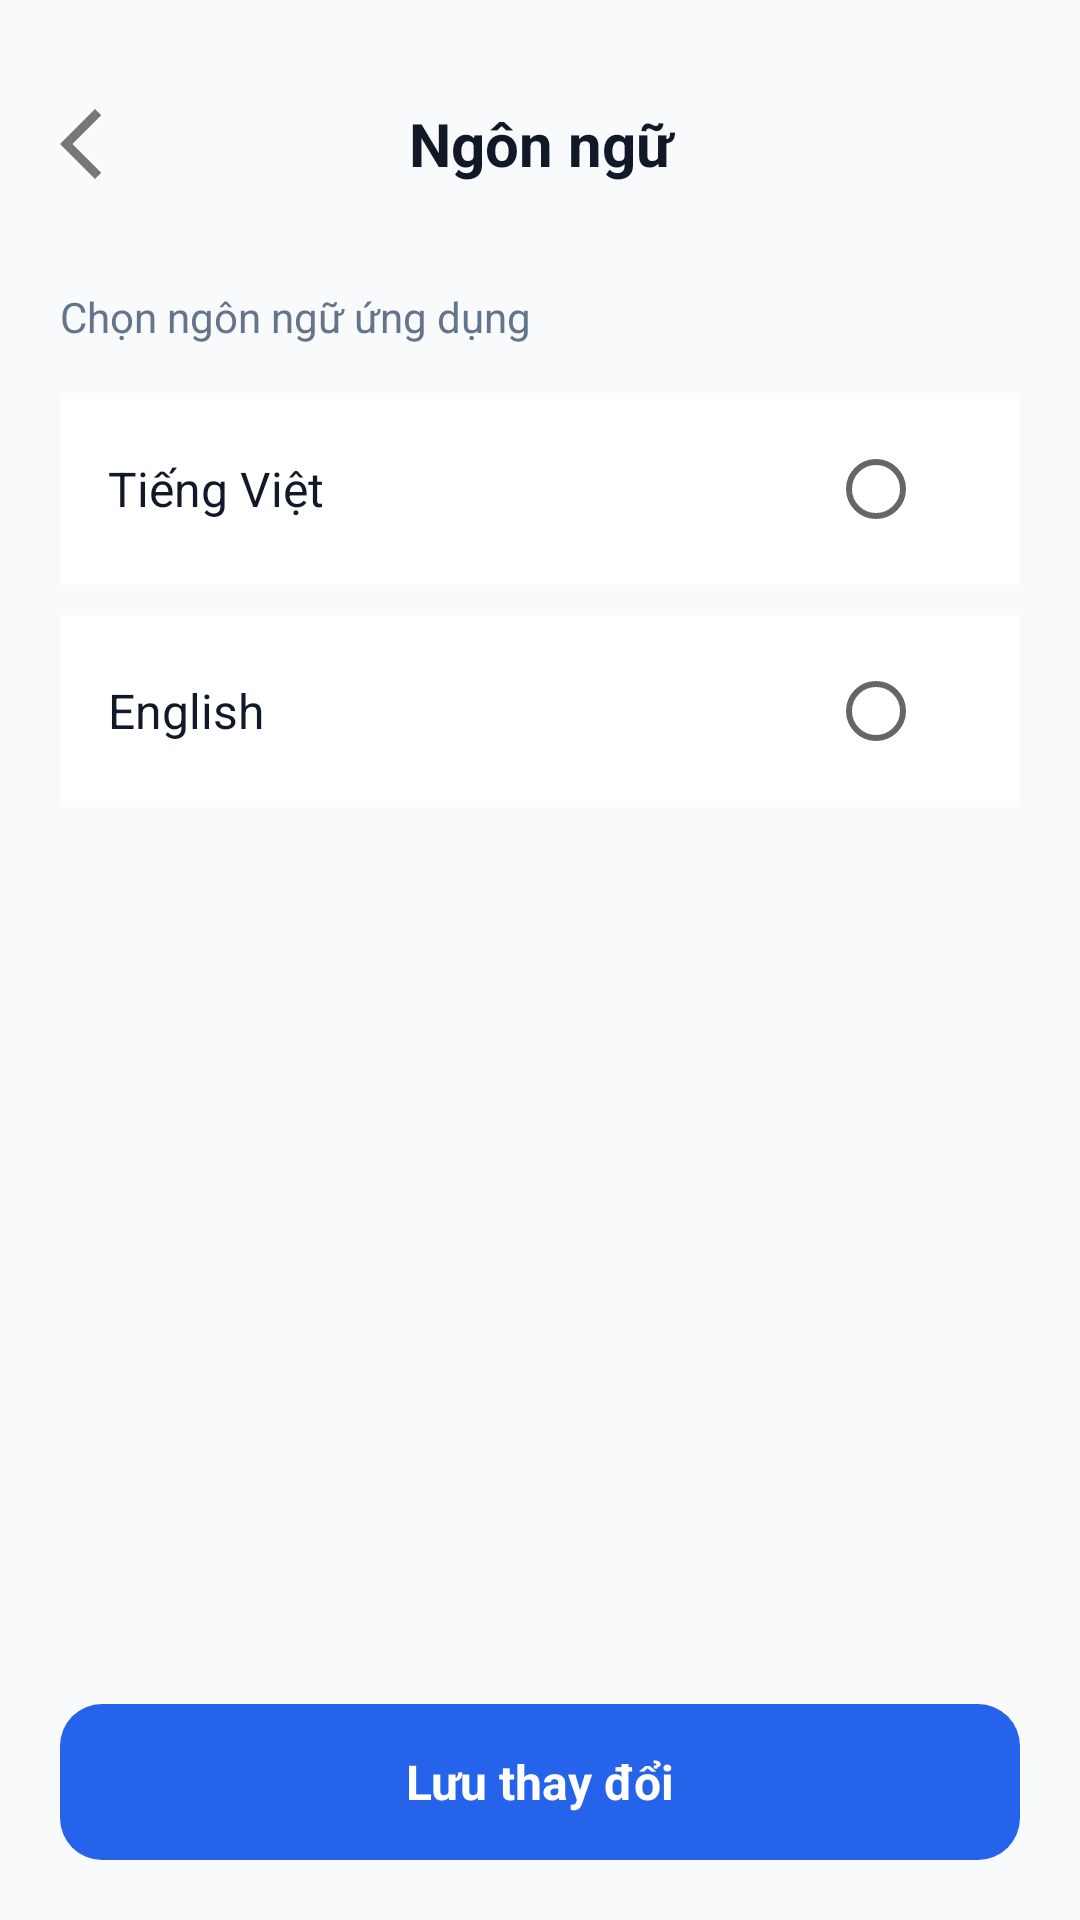

Write the Android layout XML for this screen, with the resource values it uses.
<!-- AndroidManifest.xml: application theme Theme.QuanLyChiTieu -->
<!-- res/layout/activity_language.xml -->
<?xml version="1.0" encoding="utf-8"?>
<LinearLayout xmlns:android="http://schemas.android.com/apk/res/android"
    android:layout_width="match_parent"
    android:layout_height="match_parent"
    android:background="#F8FAFC"
    android:orientation="vertical"
    android:padding="20dp">

    <LinearLayout
        android:layout_width="match_parent"
        android:layout_height="56dp"
        android:gravity="center_vertical"
        android:orientation="horizontal">

        <ImageView
            android:id="@+id/imgBackLanguage"
            android:layout_width="28dp"
            android:layout_height="28dp"
            android:contentDescription="Quay lại"
            android:src="@drawable/ic_back" />

        <TextView
            android:layout_width="0dp"
            android:layout_height="wrap_content"
            android:layout_weight="1"
            android:gravity="center"
            android:text="Ngôn ngữ"
            android:textColor="#111827"
            android:textSize="20sp"
            android:textStyle="bold" />

        <View
            android:layout_width="28dp"
            android:layout_height="28dp" />

    </LinearLayout>

    <TextView
        android:layout_width="wrap_content"
        android:layout_height="wrap_content"
        android:layout_marginTop="20dp"
        android:text="Chọn ngôn ngữ ứng dụng"
        android:textColor="#64748B"
        android:textSize="14sp" />

    <LinearLayout
        android:id="@+id/itemVietnamese"
        android:layout_width="match_parent"
        android:layout_height="64dp"
        android:layout_marginTop="16dp"
        android:background="#FFFFFF"
        android:gravity="center_vertical"
        android:orientation="horizontal"
        android:paddingStart="16dp"
        android:paddingEnd="16dp">

        <TextView
            android:layout_width="0dp"
            android:layout_height="wrap_content"
            android:layout_weight="1"
            android:text="Tiếng Việt"
            android:textColor="#111827"
            android:textSize="16sp" />

        <RadioButton
            android:id="@+id/radioVietnamese"
            android:layout_width="wrap_content"
            android:layout_height="wrap_content" />

    </LinearLayout>

    <LinearLayout
        android:id="@+id/itemEnglish"
        android:layout_width="match_parent"
        android:layout_height="64dp"
        android:layout_marginTop="10dp"
        android:background="#FFFFFF"
        android:gravity="center_vertical"
        android:orientation="horizontal"
        android:paddingStart="16dp"
        android:paddingEnd="16dp">

        <TextView
            android:layout_width="0dp"
            android:layout_height="wrap_content"
            android:layout_weight="1"
            android:text="English"
            android:textColor="#111827"
            android:textSize="16sp" />

        <RadioButton
            android:id="@+id/radioEnglish"
            android:layout_width="wrap_content"
            android:layout_height="wrap_content" />

    </LinearLayout>

    <Space
        android:layout_width="match_parent"
        android:layout_height="0dp"
        android:layout_weight="1" />

    <TextView
        android:id="@+id/btnSaveLanguage"
        android:layout_width="match_parent"
        android:layout_height="52dp"
        android:background="@drawable/bg_button_blue"
        android:gravity="center"
        android:text="Lưu thay đổi"
        android:textColor="#FFFFFF"
        android:textSize="16sp"
        android:textStyle="bold" />

</LinearLayout>
<!-- resources referenced by this layout -->
<resources>
  <!-- drawable bg_button_blue (drawable) -->
  <?xml version="1.0" encoding="utf-8"?>
  <shape xmlns:android="http://schemas.android.com/apk/res/android"
      android:shape="rectangle">
  
      <solid android:color="#2563EB" />
  
      <corners android:radius="14dp" />
  
  </shape>
  <!-- drawable ic_back (drawable) -->
  <vector xmlns:android="http://schemas.android.com/apk/res/android" android:autoMirrored="true" android:height="24dp" android:tint="#777777" android:viewportHeight="960" android:viewportWidth="960" android:width="24dp">
        
      <path android:fillColor="@android:color/white" android:pathData="M400,880L0,480L400,80L471,151L142,480L471,809L400,880Z"/>
      
  </vector>
  <style name="Theme.QuanLyChiTieu" parent="Theme.MaterialComponents.DayNight.NoActionBar">
  
          <item name="colorPrimary">@color/color_primary</item>
          <item name="colorPrimaryVariant">@color/color_primary</item>
          <item name="colorAccent">@color/color_primary</item>
  
          <item name="android:windowBackground">@color/app_background</item>
          <item name="android:statusBarColor">@color/app_background</item>
          <item name="android:navigationBarColor">@color/app_background</item>
  
          <item name="android:windowLightStatusBar">true</item>
          <item name="android:windowLightNavigationBar">true</item>
  
      </style>
  <color name="color_primary">#2563EB</color>
  <color name="app_background">#F7F9FC</color>
</resources>
